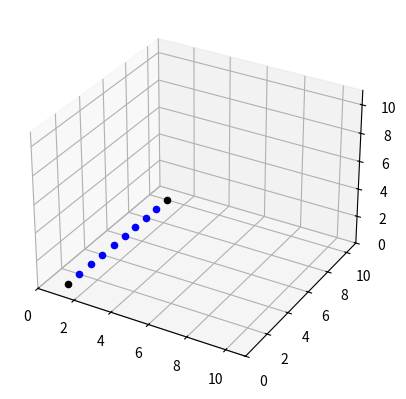

Python code for this plot:
import numpy as np
import matplotlib.pyplot as plt
from mpl_toolkits.mplot3d import Axes3D

ax = plt.axes(projection='3d')

ys = np.arange(1,11,1)
xs = np.ones_like(ys)
colors = ['k', 'b']
for i in range(len(ys)):
    if i in [0,len(ys)-1]:
        ax.scatter(xs[i],ys[i],c='k', depthshade=False)
    else:
        ax.scatter(xs[i],ys[i],c='b', depthshade=False)
ax.set_xlim((0,11))
ax.set_ylim((0,11))
ax.set_zlim((0,11))
plt.show()
